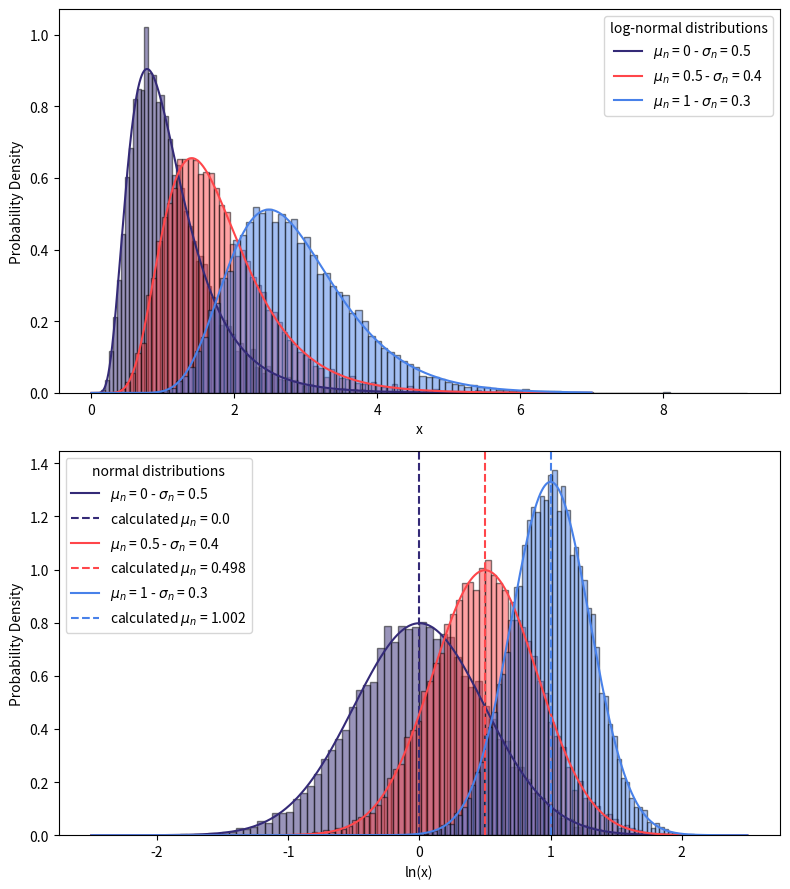

This chart was generated by the following Python code:
import matplotlib.pyplot as plt
import numpy as np 
from scipy.stats import norm, lognorm

colors = ['#342a77', '#ff464a', '#4881e9']
normal_mu = [0,0.5,1]
normal_sigma = [0.5,0.4,0.3]
x = np.arange(0.001, 7, .001) # for the log-normal PDF
x1 = np.arange(-2.5, 2.5, .001)  # for the normal PDF

fig, (ax1, ax2) = plt.subplots(nrows = 2, ncols = 1, figsize = (8,9))

for mu_n, sigma_n, color in zip(normal_mu, normal_sigma, colors):   
     lognorm_pdf = lognorm.pdf(x, s=sigma_n, scale=np.exp(mu_n))
     r = lognorm.rvs(s=sigma_n, scale=np.exp(mu_n), size=15000)
     ax1.plot(x, lognorm_pdf, color=color, label=r"$\mu_n$ = " + str(mu_n) + r" - $\sigma_n$ = " + str(sigma_n))
     ax1.hist(r, bins='auto', density=True, color=color, edgecolor='#000000', alpha=0.5)
     logr= np.log(r)
     normal_pdf = norm.pdf(x1, loc= mu_n, scale = sigma_n)
     ax2.plot(x1, normal_pdf, color=color, label=r"$\mu_n$ = " + str(mu_n) + r" - $\sigma_n$ = " + str(sigma_n))
     ax2.hist(logr, bins='auto', density=True, color=color, edgecolor='#000000', alpha=0.5)
     my_mu = logr.mean()
     ax2.axvline(x=my_mu, color=color, linestyle="--", label=r"calculated $\mu_n$ = " + str(round(my_mu,3)))
     my_sigma = logr.std()
     print("Expected mean: " + str(mu_n) + " - Calculated mean: " + str(round(my_mu,3)))
     print("Expected std.dev.: " + str(sigma_n) + " - Calculated std.dev.: " + str(round(my_sigma,3)))
     
ax1.legend(title="log-normal distributions")   
ax1.set_xlabel('x')  
ax1.set_ylabel('Probability Density')  
ax2.legend(title="normal distributions") 
ax2.set_xlabel('ln(x)') 
ax2.set_ylabel('Probability Density')  

fig.tight_layout()





